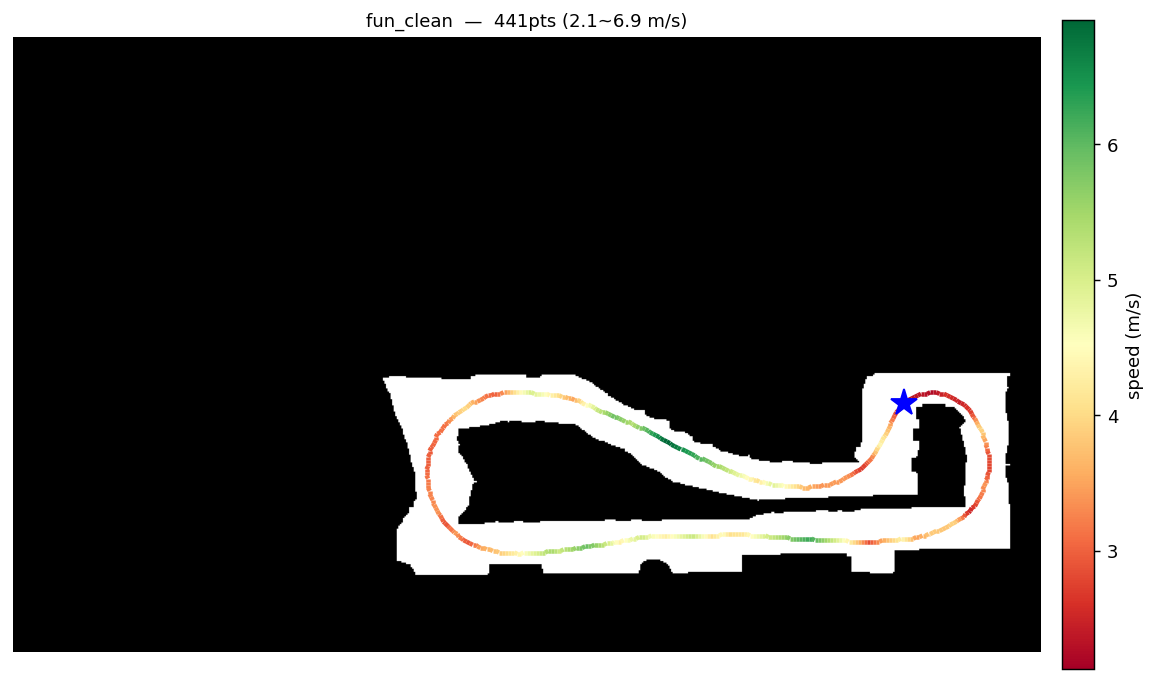

The file beside this chart, header and first rows:
x, y, speed
11.74, 4.496, 2.124
11.67, 4.425, 2.28
11.6, 4.349, 2.475
11.54, 4.269, 2.67
11.49, 4.186, 2.851
11.44, 4.1, 3.021
11.39, 4.013, 3.183
11.34, 3.924, 3.336
11.3, 3.835, 3.483
11.25, 3.745, 3.623
11.21, 3.656, 3.759
11.16, 3.566, 3.89
11.12, 3.477, 4.016
11.07, 3.388, 4.139
11.02, 3.3, 4.258
10.98, 3.212, 4.357
10.93, 3.125, 4.169
10.88, 3.038, 3.973
10.83, 2.953, 3.766
10.77, 2.869, 3.547
10.71, 2.786, 3.313
10.65, 2.706, 3.155
10.59, 2.628, 3.013
10.53, 2.553, 2.881
10.46, 2.481, 2.76
10.38, 2.413, 2.651
10.31, 2.349, 2.728
10.23, 2.289, 2.859
10.14, 2.233, 3.007
10.06, 2.18, 3.169
9.971, 2.131, 3.323
9.882, 2.085, 3.395
9.792, 2.042, 3.404
9.7, 2.003, 3.414
9.607, 1.966, 3.425
9.513, 1.932, 3.435
9.418, 1.902, 3.431
9.321, 1.875, 3.422
9.224, 1.851, 3.411
9.126, 1.83, 3.398
9.028, 1.813, 3.382
8.929, 1.799, 3.434
8.829, 1.788, 3.497
8.729, 1.781, 3.562
8.63, 1.776, 3.627
8.53, 1.775, 3.692
8.43, 1.776, 3.825
8.329, 1.78, 3.954
8.23, 1.787, 4.079
8.13, 1.794, 4.199
8.03, 1.804, 4.317
7.931, 1.813, 4.431
7.831, 1.824, 4.543
7.732, 1.836, 4.652
7.633, 1.849, 4.758
7.534, 1.863, 4.862
7.435, 1.879, 4.81
7.336, 1.896, 4.641
7.238, 1.915, 4.465
7.14, 1.935, 4.282
... 381 more rows
